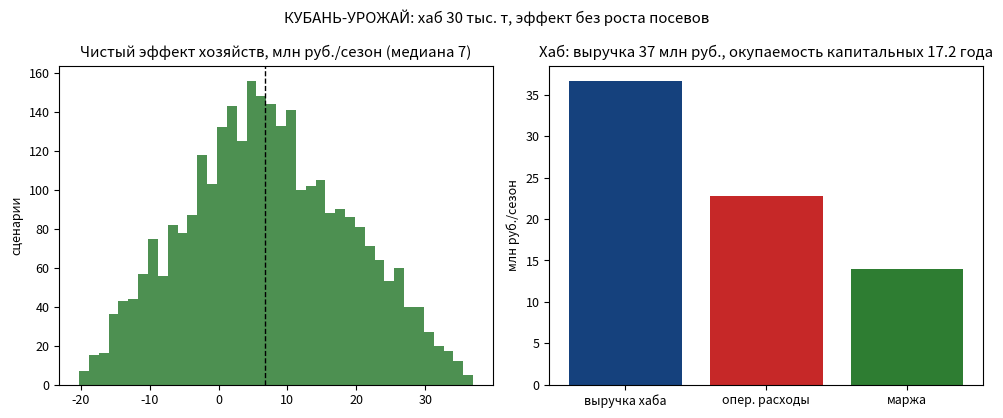

Python code for this plot:
# КУБАНЬ-УРОЖАЙ: экономика хаба и эффект хозяйств (Монте-Карло цены)
# Запуск: python3 urozhay_economics.py -> urozhay_economics.png
import numpy as np
import matplotlib.pyplot as plt

rng = np.random.default_rng(17)
N = 3000

volume = 30_000.0                       # т за сезон
price_harvest = rng.triangular(10500, 11500, 12500, N)     # цена "с колёс" в уборку
price_peak = price_harvest + rng.triangular(500, 1400, 2500, N)  # пик февраль-март
gross_gain = volume * (price_peak - price_harvest) / 1e6   # млн руб.
fee = volume * 0.9 / 1e3 * 1.0 + price_peak * volume * 0.025 / 1e6  # услуги хаба
farm_net = gross_gain - fee            # чистый эффект хозяйств

revenue_hub = volume * 0.9 / 1e3 + price_peak.mean() * volume * 0.025 / 1e6
capex, opex = 240, revenue_hub * 0.62
payback = capex / (revenue_hub - opex)

plt.rcParams.update({"font.size": 9})
fig, ax = plt.subplots(1, 2, figsize=(10, 4.2))
ax[0].hist(farm_net, bins=40, color="#2e7d32", alpha=0.85)
ax[0].axvline(np.median(farm_net), color="k", ls="--", lw=1)
ax[0].set_title(f"Чистый эффект хозяйств, млн руб./сезон (медиана {np.median(farm_net):.0f})")
ax[0].set_ylabel("сценарии")
ax[1].bar(["выручка хаба", "опер. расходы", "маржа"],
          [revenue_hub, opex, revenue_hub - opex], color=["#15417d", "#c62828", "#2e7d32"])
ax[1].set_title(f"Хаб: выручка {revenue_hub:.0f} млн руб., окупаемость капитальных {payback:.1f} года")
ax[1].set_ylabel("млн руб./сезон")
fig.suptitle("КУБАНЬ-УРОЖАЙ: хаб 30 тыс. т, эффект без роста посевов")
fig.tight_layout()
fig.savefig("urozhay_economics.png", dpi=150)
print("медиана эффекта хозяйств %.0f млн руб." % np.median(farm_net))
